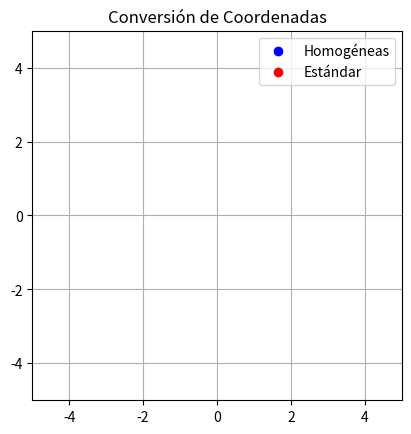

The script that saved this image:
import numpy as np
import matplotlib.pyplot as plt
from matplotlib.animation import FuncAnimation

# Función para convertir coordenadas homogéneas a estándar
def homogeneous_to_standard(point):
    return point[:-1] / point[-1]

# Función para convertir coordenadas estándar a homogéneas
def standard_to_homogeneous(point):
    return np.append(point, 1)

# Puntos en coordenadas homogéneas
homogeneous_points = np.array([
    [1, 2, 1],
    [3, 4, 2],
    [5, 6, 3]
])

# Convertir coordenadas homogéneas a estándar
standard_points = np.apply_along_axis(homogeneous_to_standard, 1, homogeneous_points)

# Configurar la visualización
fig, ax = plt.subplots()
ax.set_xlim(-5, 5)
ax.set_ylim(-5, 5)
ax.set_aspect('equal')
ax.grid(True)
ax.set_title('Conversión de Coordenadas')

# Crear objetos de puntos
homogeneous_plot, = ax.plot([], [], 'bo', label='Homogéneas')
standard_plot, = ax.plot([], [], 'ro', label='Estándar')
ax.legend()

# Función para inicializar la gráfica
def init():
    homogeneous_plot.set_data([], [])
    standard_plot.set_data([], [])
    return homogeneous_plot, standard_plot

# Función para actualizar la animación
def update(frame):
    homogeneous_plot.set_data(homogeneous_points[:frame+1, 0], homogeneous_points[:frame+1, 1])
    standard_plot.set_data(standard_points[:frame+1, 0], standard_points[:frame+1, 1])
    return homogeneous_plot, standard_plot

# Crear la animación
ani = FuncAnimation(fig, update, frames=range(3), init_func=init, blit=True, repeat=False, interval=1000)
plt.show()
